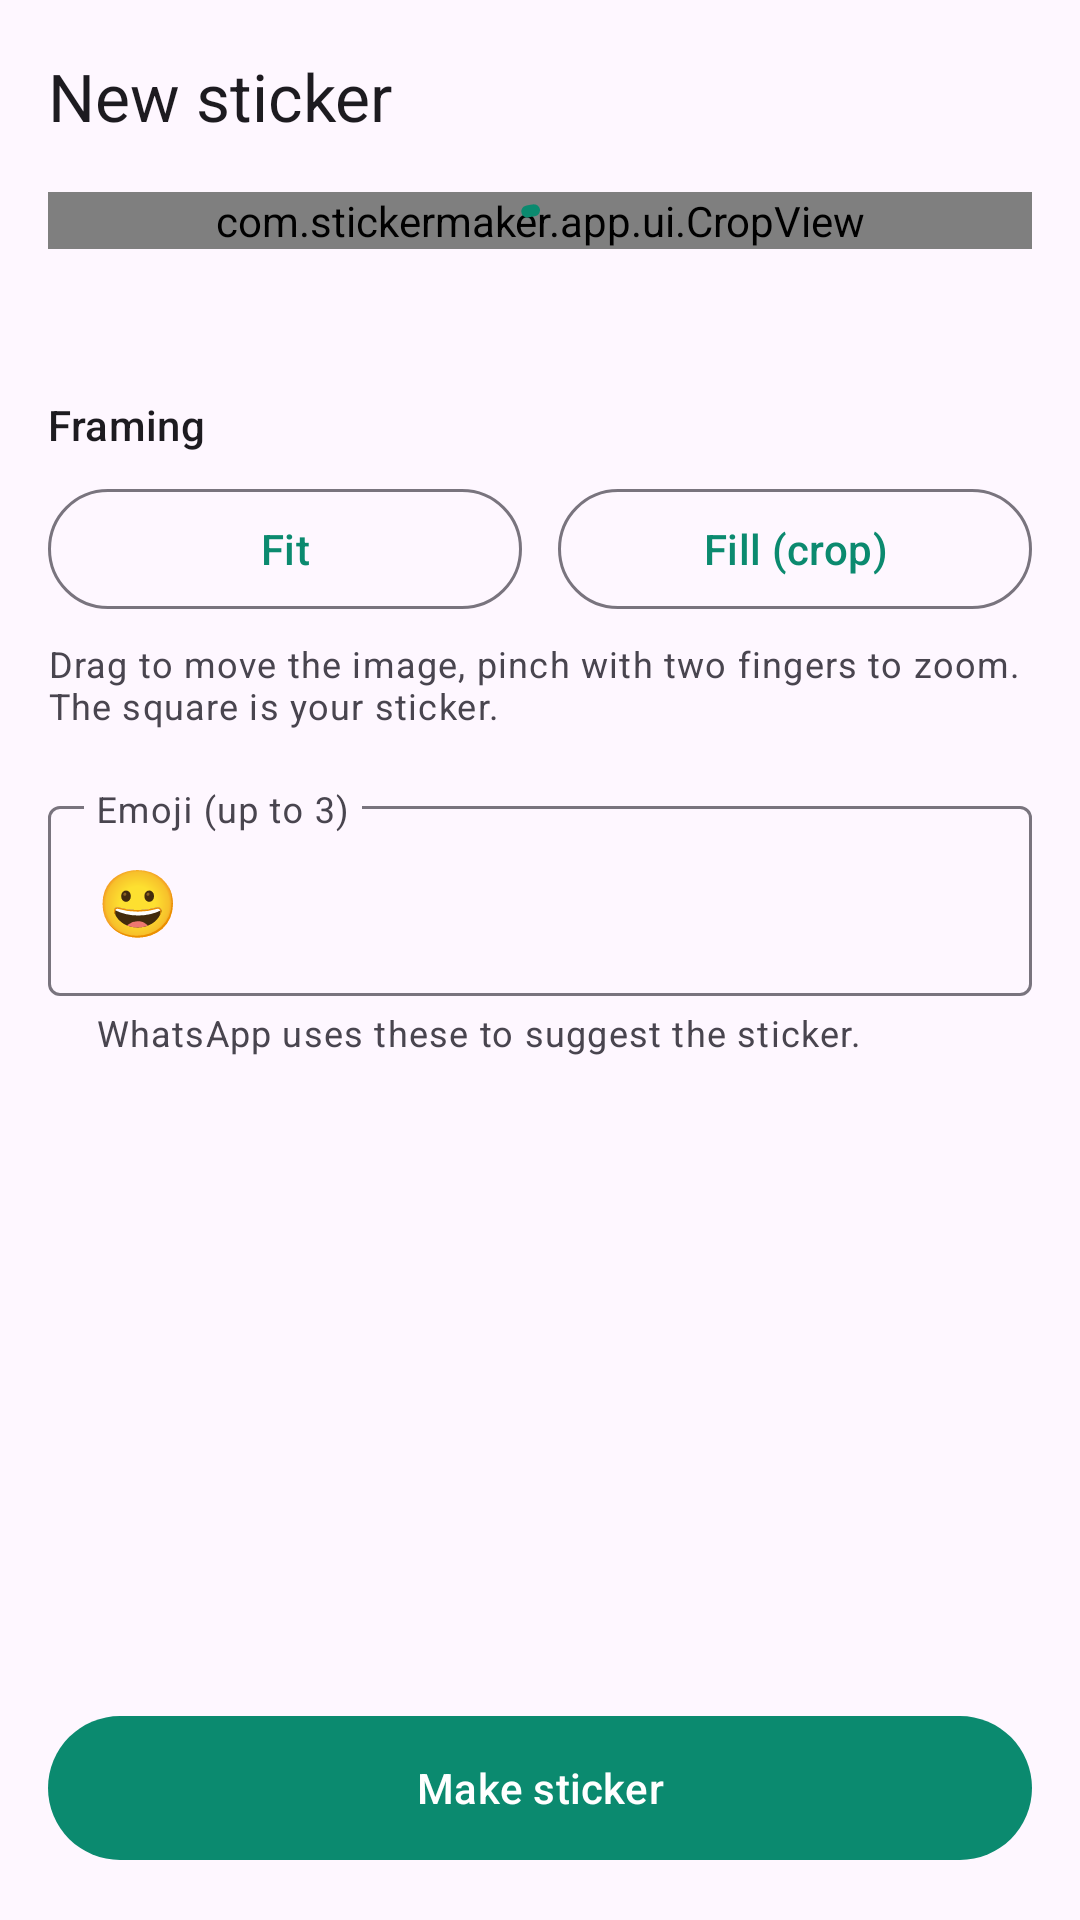

Here is an Android app screen rendered from its layout file. Give the layout XML and the strings, colors and styles it references.
<!-- AndroidManifest.xml: application theme Theme.StickerMaker -->
<!-- res/layout/activity_editor.xml -->
<?xml version="1.0" encoding="utf-8"?>
<LinearLayout xmlns:android="http://schemas.android.com/apk/res/android"
    xmlns:app="http://schemas.android.com/apk/res-auto"
    android:id="@+id/root"
    android:layout_width="match_parent"
    android:layout_height="match_parent"
    android:orientation="vertical">

    <com.google.android.material.appbar.MaterialToolbar
        android:id="@+id/toolbar"
        android:layout_width="match_parent"
        android:layout_height="?attr/actionBarSize"
        app:title="@string/editor_title" />

    <ScrollView
        android:layout_width="match_parent"
        android:layout_height="0dp"
        android:layout_weight="1">

        <LinearLayout
            android:layout_width="match_parent"
            android:layout_height="wrap_content"
            android:orientation="vertical"
            android:paddingHorizontal="16dp"
            android:paddingBottom="16dp">

            <FrameLayout
                android:layout_width="match_parent"
                android:layout_height="wrap_content"
                android:layout_gravity="center_horizontal">

                <com.stickermaker.app.ui.CropView
                    android:id="@+id/preview"
                    android:layout_width="match_parent"
                    android:layout_height="wrap_content"
                    android:importantForAccessibility="no" />

                <com.google.android.material.progressindicator.CircularProgressIndicator
                    android:id="@+id/previewLoading"
                    android:layout_width="wrap_content"
                    android:layout_height="wrap_content"
                    android:layout_gravity="center"
                    android:indeterminate="true" />
            </FrameLayout>

            <TextView
                android:layout_width="wrap_content"
                android:layout_height="wrap_content"
                android:layout_marginTop="20dp"
                android:text="@string/framing"
                android:textAppearance="?attr/textAppearanceLabelLarge" />

            <LinearLayout
                android:layout_width="match_parent"
                android:layout_height="wrap_content"
                android:layout_marginTop="8dp"
                android:orientation="horizontal">

                <com.google.android.material.button.MaterialButton
                    android:id="@+id/framingFit"
                    style="?attr/materialButtonOutlinedStyle"
                    android:layout_width="0dp"
                    android:layout_height="wrap_content"
                    android:layout_weight="1"
                    android:text="@string/fit" />

                <Space
                    android:layout_width="12dp"
                    android:layout_height="0dp" />

                <com.google.android.material.button.MaterialButton
                    android:id="@+id/framingFill"
                    style="?attr/materialButtonOutlinedStyle"
                    android:layout_width="0dp"
                    android:layout_height="wrap_content"
                    android:layout_weight="1"
                    android:text="@string/fill" />
            </LinearLayout>

            <TextView
                android:layout_width="match_parent"
                android:layout_height="wrap_content"
                android:layout_marginTop="6dp"
                android:text="@string/crop_hint"
                android:textAppearance="?attr/textAppearanceBodySmall"
                android:textColor="?attr/colorOnSurfaceVariant" />

            <LinearLayout
                android:id="@+id/timeSection"
                android:layout_width="match_parent"
                android:layout_height="wrap_content"
                android:layout_marginTop="20dp"
                android:orientation="vertical"
                android:visibility="gone">

                <TextView
                    android:id="@+id/timeTitle"
                    android:layout_width="wrap_content"
                    android:layout_height="wrap_content"
                    android:text="@string/clip"
                    android:textAppearance="?attr/textAppearanceLabelLarge" />

                <com.google.android.material.slider.RangeSlider
                    android:id="@+id/rangeSlider"
                    android:layout_width="match_parent"
                    android:layout_height="wrap_content"
                    android:valueFrom="0"
                    android:valueTo="1"
                    android:visibility="gone" />

                <com.google.android.material.slider.Slider
                    android:id="@+id/frameSlider"
                    android:layout_width="match_parent"
                    android:layout_height="wrap_content"
                    android:value="0"
                    android:valueFrom="0"
                    android:valueTo="1"
                    android:visibility="gone" />

                <TextView
                    android:id="@+id/timeLabel"
                    android:layout_width="wrap_content"
                    android:layout_height="wrap_content"
                    android:textAppearance="?attr/textAppearanceBodySmall"
                    android:textColor="?attr/colorOnSurfaceVariant" />
            </LinearLayout>

            <LinearLayout
                android:id="@+id/fpsSection"
                android:layout_width="match_parent"
                android:layout_height="wrap_content"
                android:layout_marginTop="20dp"
                android:orientation="vertical"
                android:visibility="gone">

                <TextView
                    android:layout_width="wrap_content"
                    android:layout_height="wrap_content"
                    android:text="@string/smoothness"
                    android:textAppearance="?attr/textAppearanceLabelLarge" />

                <com.google.android.material.button.MaterialButtonToggleGroup
                    android:id="@+id/fpsGroup"
                    android:layout_width="match_parent"
                    android:layout_height="wrap_content"
                    android:layout_marginTop="8dp"
                    app:checkedButton="@+id/fps10"
                    app:selectionRequired="true"
                    app:singleSelection="true">

                    <com.google.android.material.button.MaterialButton
                        android:id="@+id/fps8"
                        style="?attr/materialButtonOutlinedStyle"
                        android:layout_width="0dp"
                        android:layout_height="wrap_content"
                        android:layout_weight="1"
                        android:text="@string/fps_8" />

                    <com.google.android.material.button.MaterialButton
                        android:id="@+id/fps10"
                        style="?attr/materialButtonOutlinedStyle"
                        android:layout_width="0dp"
                        android:layout_height="wrap_content"
                        android:layout_weight="1"
                        android:text="@string/fps_10" />

                    <com.google.android.material.button.MaterialButton
                        android:id="@+id/fps15"
                        style="?attr/materialButtonOutlinedStyle"
                        android:layout_width="0dp"
                        android:layout_height="wrap_content"
                        android:layout_weight="1"
                        android:text="@string/fps_15" />
                </com.google.android.material.button.MaterialButtonToggleGroup>
            </LinearLayout>

            <TextView
                android:id="@+id/staticNote"
                android:layout_width="match_parent"
                android:layout_height="wrap_content"
                android:layout_marginTop="6dp"
                android:text="@string/static_note"
                android:textAppearance="?attr/textAppearanceBodySmall"
                android:textColor="?attr/colorOnSurfaceVariant"
                android:visibility="gone" />

            <com.google.android.material.textfield.TextInputLayout
                android:layout_width="match_parent"
                android:layout_height="wrap_content"
                android:layout_marginTop="20dp"
                android:hint="@string/sticker_emoji"
                app:helperText="@string/sticker_emoji_help">

                <com.google.android.material.textfield.TextInputEditText
                    android:id="@+id/emojiInput"
                    android:layout_width="match_parent"
                    android:layout_height="wrap_content"
                    android:inputType="text"
                    android:maxLines="1"
                    android:text="😀"
                    android:textSize="22sp" />
            </com.google.android.material.textfield.TextInputLayout>
        </LinearLayout>
    </ScrollView>

    <LinearLayout
        android:layout_width="match_parent"
        android:layout_height="wrap_content"
        android:orientation="vertical"
        android:padding="16dp">

        <com.google.android.material.progressindicator.LinearProgressIndicator
            android:id="@+id/progress"
            android:layout_width="match_parent"
            android:layout_height="wrap_content"
            android:visibility="gone" />

        <TextView
            android:id="@+id/status"
            android:layout_width="match_parent"
            android:layout_height="wrap_content"
            android:layout_marginTop="6dp"
            android:gravity="center"
            android:textAppearance="?attr/textAppearanceBodySmall"
            android:textColor="?attr/colorOnSurfaceVariant"
            android:visibility="gone" />

        <com.google.android.material.button.MaterialButton
            android:id="@+id/makeButton"
            android:layout_width="match_parent"
            android:layout_height="56dp"
            android:layout_marginTop="8dp"
            android:text="@string/make_sticker" />
    </LinearLayout>
</LinearLayout>
<!-- resources referenced by this layout -->
<resources>
  <string name="clip">Clip</string>
  <string name="crop_hint">Drag to move the image, pinch with two fingers to zoom. The square is your sticker.</string>
  <string name="editor_title">New sticker</string>
  <string name="fill">Fill (crop)</string>
  <string name="fit">Fit</string>
  <string name="fps_10">Normal</string>
  <string name="fps_15">Smooth</string>
  <string name="fps_8">Light</string>
  <string name="framing">Framing</string>
  <string name="make_sticker">Make sticker</string>
  <string name="smoothness">Smoothness</string>
  <string name="static_note">This is a static pack, so one frame is used.</string>
  <string name="sticker_emoji">Emoji (up to 3)</string>
  <string name="sticker_emoji_help">WhatsApp uses these to suggest the sticker.</string>
  <style name="Theme.StickerMaker" parent="Theme.Material3.DayNight.NoActionBar">
          <item name="colorPrimary">@color/primary</item>
          <item name="colorOnPrimary">@color/on_primary</item>
          <item name="colorPrimaryContainer">@color/primary_container</item>
          <item name="colorOnPrimaryContainer">@color/on_primary_container</item>
          <item name="colorSecondary">@color/primary</item>
          <item name="colorSecondaryContainer">@color/secondary_container</item>
          <item name="colorOnSecondaryContainer">@color/on_primary_container</item>
          <item name="colorTertiary">@color/primary</item>
      </style>
  <color name="primary">#0B8A6F</color>
  <color name="on_primary">#FFFFFF</color>
  <color name="primary_container">#C6F3E2</color>
  <color name="on_primary_container">#00201A</color>
  <color name="secondary_container">#D6EDE5</color>
</resources>
